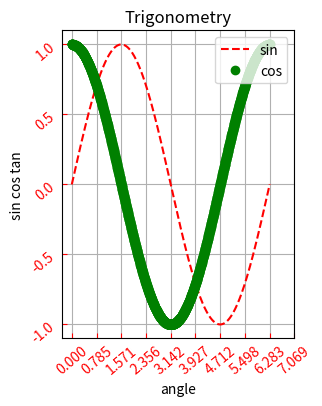

Write Python code to recreate this figure.
import matplotlib.pyplot as plt
import numpy as np
import math
plt.figure(figsize=(3,4))
x=np.arange(0,2*math.pi+0.005,.005)
y=np.sin(x)
plt.plot(x,y,"r--",label="sin")
plt.plot(x,np.cos(x),"go",label="cos")
plt.xlabel("angle")
plt.ylabel("sin cos tan")
plt.title("Trigonometry")
plt.grid(True)
plt.legend(loc="upper right")
plt.xticks(np.arange(0,2*math.pi+1,math.pi/4))
plt.yticks(np.arange(-1,1.1,.5))
plt.tick_params(axis="both",direction="in",rotation=40,colors="red")
plt.show()
